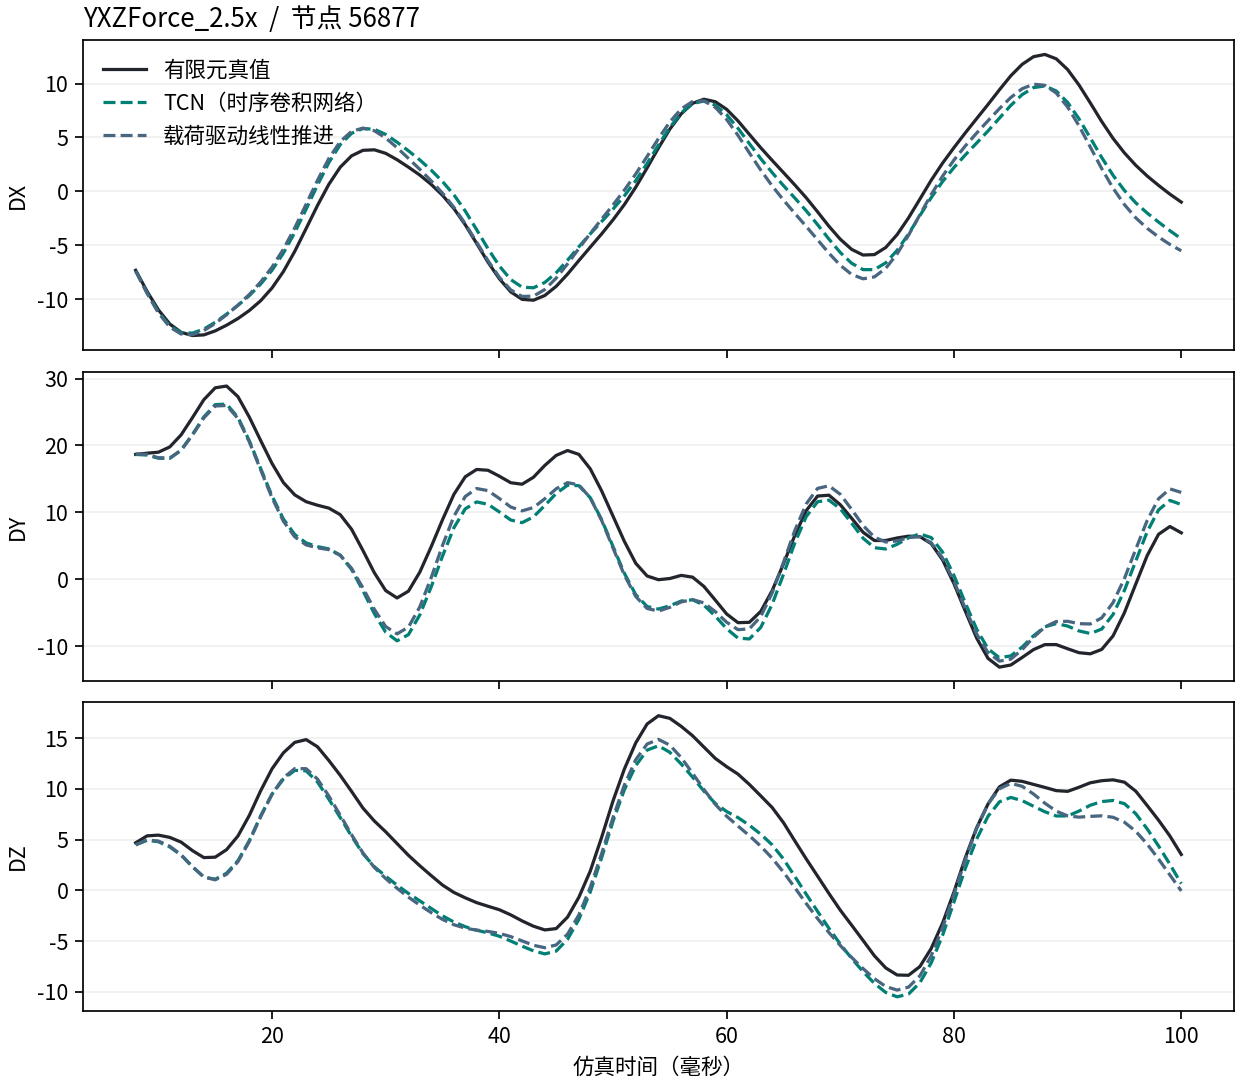

The file beside this chart, header and first rows:
node_id, method, time_ms, dx, dy, dz
56877, truth, 8.0, -7.31, 18.66, 4.689
56877, truth, 9.0, -9.255, 18.84, 5.371
56877, truth, 10.0, -10.97, 18.99, 5.447
56877, truth, 11.0, -12.28, 19.78, 5.224
56877, truth, 12.0, -13.06, 21.59, 4.757
56877, truth, 13.0, -13.35, 24.17, 3.916
56877, truth, 14.0, -13.3, 26.84, 3.232
56877, truth, 15.0, -12.92, 28.62, 3.273
56877, truth, 16.0, -12.4, 28.88, 4.015
56877, truth, 17.0, -11.78, 27.29, 5.362
56877, truth, 18.0, -11.04, 24.23, 7.39
56877, truth, 19.0, -10.13, 20.73, 9.824
56877, truth, 20.0, -8.944, 17.3, 11.99
56877, truth, 21.0, -7.424, 14.45, 13.56
56877, truth, 22.0, -5.549, 12.61, 14.59
56877, truth, 23.0, -3.436, 11.59, 14.86
56877, truth, 24.0, -1.3, 11.06, 14.16
56877, truth, 25.0, 0.6641, 10.63, 12.8
56877, truth, 26.0, 2.246, 9.651, 11.34
56877, truth, 27.0, 3.301, 7.462, 9.749
56877, truth, 28.0, 3.81, 4.286, 8.109
56877, truth, 29.0, 3.857, 0.9641, 6.839
56877, truth, 30.0, 3.53, -1.701, 5.773
56877, truth, 31.0, 2.939, -2.801, 4.613
56877, truth, 32.0, 2.251, -1.784, 3.458
56877, truth, 33.0, 1.517, 1.058, 2.428
56877, truth, 34.0, 0.6545, 4.846, 1.46
56877, truth, 35.0, -0.3609, 8.897, 0.5222
56877, truth, 36.0, -1.592, 12.68, -0.203
56877, truth, 37.0, -3.092, 15.31, -0.7353
56877, truth, 38.0, -4.816, 16.41, -1.21
56877, truth, 39.0, -6.557, 16.29, -1.565
56877, truth, 40.0, -8.091, 15.4, -1.907
56877, truth, 41.0, -9.306, 14.43, -2.414
56877, truth, 42.0, -9.999, 14.2, -3.01
56877, truth, 43.0, -10.08, 15.24, -3.531
56877, truth, 44.0, -9.645, 17.01, -3.9
56877, truth, 45.0, -8.796, 18.51, -3.77
56877, truth, 46.0, -7.665, 19.24, -2.637
56877, truth, 47.0, -6.402, 18.66, -0.6697
56877, truth, 48.0, -5.164, 16.5, 1.902
56877, truth, 49.0, -3.935, 13.2, 5.231
56877, truth, 50.0, -2.634, 9.434, 8.815
56877, truth, 51.0, -1.218, 5.654, 11.96
56877, truth, 52.0, 0.3916, 2.385, 14.54
56877, truth, 53.0, 2.179, 0.4877, 16.4
56877, truth, 54.0, 4.03, -0.07389, 17.22
56877, truth, 55.0, 5.774, 0.1055, 16.96
56877, truth, 56.0, 7.192, 0.5743, 16.17
56877, truth, 57.0, 8.164, 0.3105, 15.24
56877, truth, 58.0, 8.547, -1.079, 14.12
56877, truth, 59.0, 8.313, -3.118, 13.01
56877, truth, 60.0, 7.608, -5.197, 12.19
56877, truth, 61.0, 6.534, -6.497, 11.46
56877, truth, 62.0, 5.284, -6.442, 10.44
56877, truth, 63.0, 4.047, -4.813, 9.315
56877, truth, 64.0, 2.881, -1.722, 8.173
56877, truth, 65.0, 1.747, 2.302, 6.673
56877, truth, 66.0, 0.5977, 6.568, 4.875
56877, truth, 67.0, -0.5884, 10.25, 3.104
... 405 more rows
